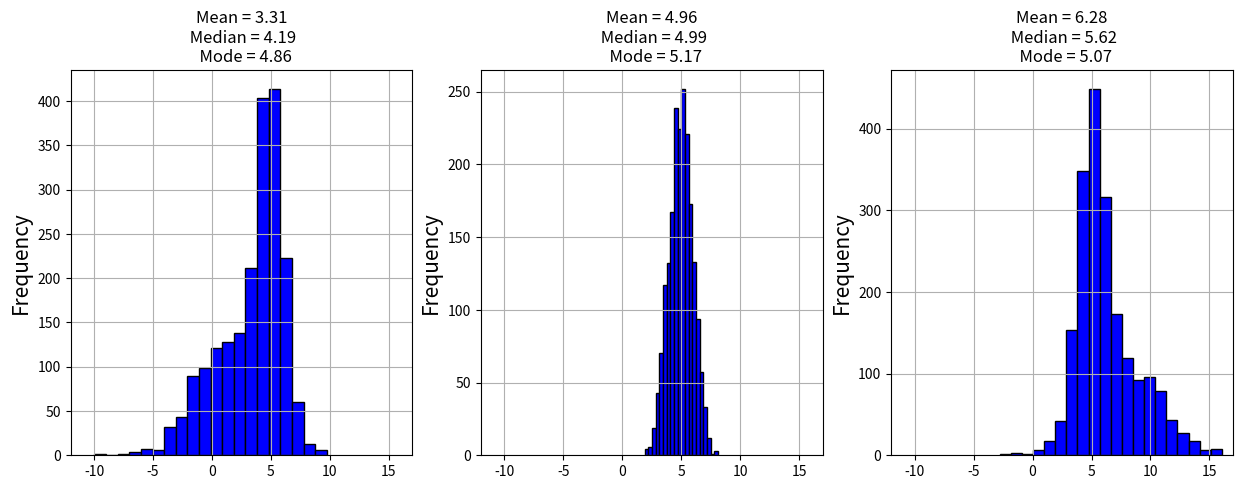
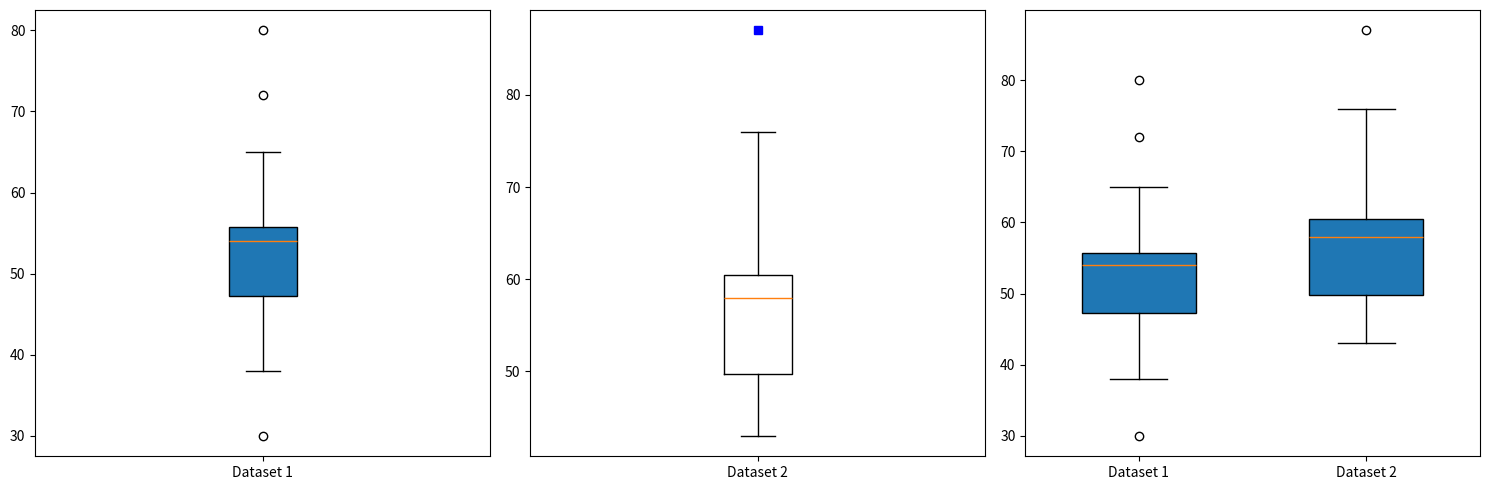
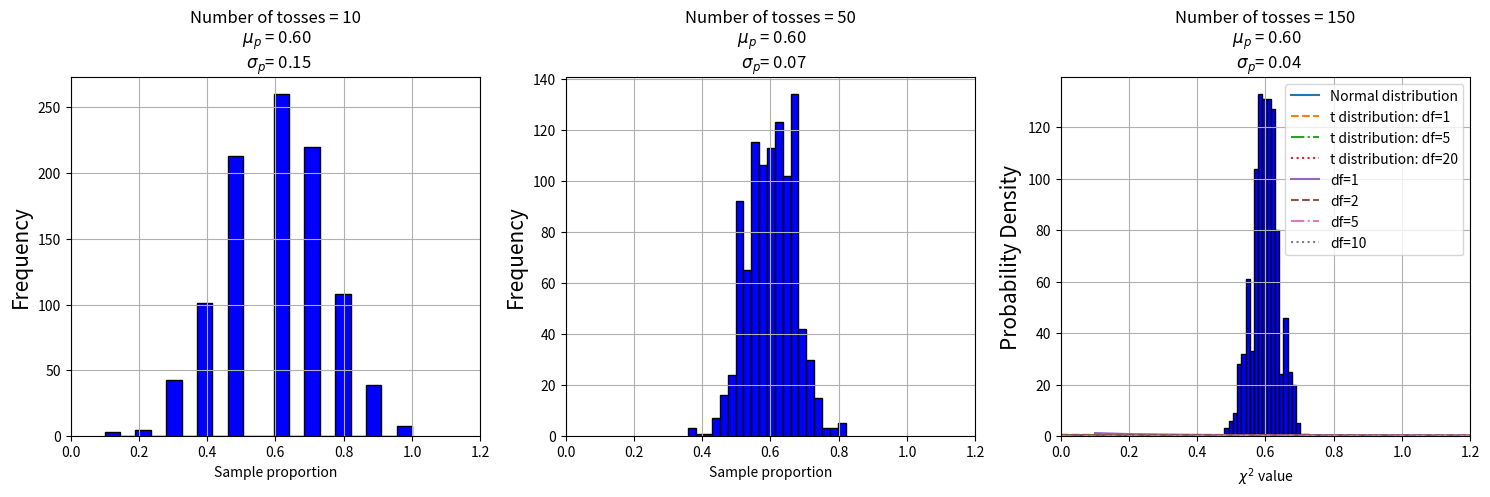

Source code (Python) for these figures, in order:
#Listing 12.1
import numpy as np
import scipy.stats as stats

x1 = np.array([2, 6, 3, 4, 6, 0, 6])
print('The mean of x1 is', np.round(np.mean(x1),2))
print('The median of x1 is',np.median(x1))
mode_output = stats.mode(x1)
print(f'The mode of x1 is {mode_output.mode} and the count is {mode_output.count}')

x2 = np.array([2, 1, 3, 4, 5, 0, 6])
print('The mean of x2 is',np.mean(x2))
print('The median of x2 is',np.median(x2))
mode_output = stats.mode(x2)
print(f'The mode of x2 is {mode_output.mode} and the count is {mode_output.count}')


#Listing 12.2
import numpy as np
import scipy.stats as stats

E = np.array([[2, 1, 4],[3, 0, 5],[2, 2, 2],[1, -1, 4]])

print('The mean of each column is ', np.mean(E, axis=0)) 
print('The mean of each row is ', np.round(np.mean(E, axis=1),2)) 
print('The median of each column is ', np.median(E, axis=0)) 
print('The median of each row is ', np.median(E, axis=1)) 
mode_output = stats.mode(E, axis=0)
print(f'The mode of each column is {mode_output.mode}\nThe corresponding count is {mode_output.count}')
mode_output1 = stats.mode(E, axis=1)
print(f'The mode of each row is {mode_output1.mode}\nThe corresponding count is {mode_output1.count}')


#Listing 12.3
from scipy.stats import gaussian_kde

def find_mode_conti_rv(dataset):
    Gauss_kde = gaussian_kde(dataset)
    pdf_vals = Gauss_kde(dataset) 
    mode_index = np.argmax(pdf_vals)
    mode_value = dataset[mode_index]  
    return mode_value

#Listing 12.4
import numpy as np
import matplotlib.pyplot as plt

np.random.seed(421)
normal_data_0 = np.random.normal(loc=5, scale=1, size=1000)
normal_data_1 = np.random.normal(loc=1.5, scale=3, size=1000)
normal_data_2 = np.random.normal(loc=7.5, scale=3, size=1000)

left_skewed_data = np.concatenate((normal_data_0, normal_data_1))
right_skewed_data = np.concatenate((normal_data_0, normal_data_2))
normal_data = np.random.normal(loc=5, scale=1, size=2000)

data = np.column_stack((left_skewed_data, normal_data, right_skewed_data))

fig, axes = plt.subplots(1, 3, figsize=(15, 5))

for ax, col_data in zip(axes, data.T):
    col_mean = np.mean(col_data)
    col_median = np.median(col_data)
    col_mode = find_mode_conti_rv(col_data)
    ax.hist(col_data, bins=20, color='blue', alpha=1, edgecolor='black')
    ax.set_title('Mean = {:.2f}\n Median = {:.2f}\n  Mode = {:.2f}'.format(col_mean, col_median, col_mode))
    ax.set_ylabel('Frequency', fontsize ="15")
    ax.grid(True)
    ax.set_xlim(-12, 17)

fig.savefig("centre.eps", format='eps', dpi=600)

#Listing 12.5
import numpy as np

np.random.seed(421)
normal_data = np.random.normal(loc=5, scale=1, size=1000)
normal_data_1 = np.random.normal(loc=1.5, scale=3, size=1000)
normal_data_2 = np.random.normal(loc=7.5, scale=3, size=1000)

left_skewed_data = np.concatenate((normal_data, normal_data_1))
right_skewed_data = np.concatenate((normal_data, normal_data_2))
normal_data = np.random.normal(loc=5, scale=1, size=2000)

print('Left skewed distribution:\n standard deviation = {:.2f}, mean = {:.2f}, CV = {:.2f}.'.format(np.std(left_skewed_data), np.mean(left_skewed_data), np.std(left_skewed_data)/np.mean(left_skewed_data)))
print('Normal distribution:\n standard deviation = {:.2f}, mean = {:.2f}, CV = {:.2f}.'.format(np.std(normal_data), np.mean(normal_data), np.std(normal_data)/np.mean(normal_data)))
print('Right skewed distribution:\n standard deviation = {:.2f}, mean = {:.2f}, CV = {:.2f}.'.format(np.std(right_skewed_data), np.mean(right_skewed_data), np.std(right_skewed_data)/np.mean(right_skewed_data)))

#Listing 12.6
import matplotlib.pyplot as plt
import numpy as np

data = np.array([[55,72,52,45,58,55,30,52,38,55,42,65,53,55,80,48],
                 [60,76,57,49,62,58,43,46,60,50,67,58,59,43,87,56]])
data = data.T

fig, axes = plt.subplots(1, 3, figsize=(15, 5))
box1 = axes[0].boxplot(data[:,0], patch_artist=True, labels = ['Dataset 1'])
box2 = axes[1].boxplot(data[:,1], patch_artist=False, labels = ['Dataset 2'], sym = 'bs')
box = axes[2].boxplot(data, patch_artist=True, labels = ['Dataset 1', 'Dataset 2'], widths = 0.5)

q1_data1 = box['boxes'][0].get_path().vertices[0, 1] 
q1_data2 = box['boxes'][1].get_path().vertices[0, 1]
median_data1 = box['medians'][0].get_ydata()[0]
median_data2 = box['medians'][1].get_ydata()[0]
q3_data1 = box['boxes'][0].get_path().vertices[2, 1] 
q3_data2 = box['boxes'][1].get_path().vertices[2, 1] 
print('Quantiles for Dataset 1:\n Q1:', q1_data1, 'Median', median_data1, 'Q3:', q3_data1)
print('Quantiles for Dataset 2:\n Q1:', q1_data2, 'Median', median_data2, 'Q3:', q3_data2)

outliers_data1 = box['fliers'][0].get_ydata()
outliers_data2 = box['fliers'][1].get_ydata()
print('Outliers of Dataset 1:', outliers_data1)
print('Outliers of Dataset 2:', outliers_data2)

plt.tight_layout()
plt.savefig('boxplots.eps', format='eps',dpi=600)


#Listing 12.7
import numpy as np
from scipy.stats import binom
import matplotlib.pyplot as plt

sample_sizes = [10, 50, 150]  
prob_heads = 0.6 

fig, axes = plt.subplots(1, len(sample_sizes), figsize=(15, 5))

for ax, num_tosses in zip(axes, sample_sizes):
    num_heads = binom.rvs(n=num_tosses, p=prob_heads, size=1000, random_state=421)
    proportion_heads = num_heads / num_tosses
    mu_sample_prop = np.mean(proportion_heads)
    sigma_sample_prop = np.std(proportion_heads)
    ax.hist(proportion_heads, bins=20, color='blue', alpha=1, edgecolor='black')
    ax.set_title('Number of tosses = {}\n $\mu_p$ = {:.2f}\n  $\sigma_p$= {:.2f}'.format(num_tosses, mu_sample_prop, sigma_sample_prop))
    ax.set_xlabel('Sample proportion')
    ax.set_ylabel('Frequency', fontsize ="15")
    ax.grid(True)
    ax.set_xlim(0, 1.2)

plt.tight_layout()
fig.savefig("distribution_sample_prop.eps", format='eps', dpi=600)

#Extra for listing 12.7
import numpy as np 

n1, n2, n3 = 10, 50, 150
p = 0.6
sigma_x1 = np.sqrt(p*(1-p)/n1)
sigma_x2 = np.sqrt(p*(1-p)/n2)
sigma_x3 = np.sqrt(p*(1-p)/n3)
print('For the first sampling, the standard deviation of the sample means is ',np.round(sigma_x1,2))
print('For the second sampling, the standard deviation of the sample means is ',np.round(sigma_x2,2))
print('For the third sampling, the standard deviation of the sample means is ',np.round(sigma_x3,2))

#Listing 12.8
import numpy as np
from scipy.stats import norm, t
import matplotlib.pyplot as plt

x = np.linspace(-5, 5, 1000)
plt.plot(x, norm.pdf(x), label='Normal distribution')

line_styles = ['--', '-.', ':']
dfs = [1, 5, 20]

for df, line in zip(dfs, line_styles):
    plt.plot(x, t.pdf(x, df), linestyle=line, label=f't distribution: df={df}')

plt.legend()
plt.grid(True)
plt.xlabel(r'$x$ value')
plt.ylabel('Probability Density')
plt.savefig('normal_t_distributions.eps', format='eps', dpi=600)


#Listing 12.9
import numpy as np
from scipy.stats import chi2
import matplotlib.pyplot as plt

chi2_value = np.linspace(0, 10, 100)
line_styles = ['-','--', '-.', ':']
dfs = [1, 2, 5, 10]

for df, line in zip(dfs, line_styles):
    plt.plot(chi2_value, chi2.pdf(chi2_value, df), linestyle=line, label=f'df={df}')

plt.legend()
plt.grid(True)
plt.xlabel(r'$\chi^2$ value')
plt.ylabel('Probability Density')
plt.savefig("chi_square_distributions.eps", format='eps', dpi=600)

#Listing 12.10
from scipy.stats import norm

confidence = 0.95

n1, n2 = 10, 50
small_sample =norm.rvs(size=n1, random_state=421)
large_sample =norm.rvs(size=n2, random_state=421)

#Listing 12.11
def confidence_interval_mean(mu, std_err, sample_size, confidence):  
    lower_ci = mu - norm.ppf((1 + confidence) / 2) * std_err
    upper_ci = mu + norm.ppf((1 + confidence) / 2) * std_err
    return lower_ci,  upper_ci

#Listing 12.12
import numpy as np

mu_small_sample = np.mean(small_sample)
std_err_small_sample = np.std(small_sample,ddof=1) / np.sqrt(n1)
lower_ci,  upper_ci = confidence_interval_mean(mu_small_sample, std_err_small_sample, n1, confidence)
print('Small sample (n=10) CI: ({:.3f}, {:.3f})'.format(lower_ci,  upper_ci))

mu_large_sample = np.mean(large_sample)
std_err_large_sample = np.std(large_sample, ddof=1) / np.sqrt(n2)
lower_ci,  upper_ci = confidence_interval_mean(mu_large_sample, std_err_large_sample, n2, confidence)
print('Large sample (n=50) CI: ({:.3f}, {:.3f})'.format(lower_ci,  upper_ci))

#Listing 12.13
ci_z_small = norm.interval(confidence=confidence, loc=np.mean(small_sample), scale=np.std(small_sample,ddof=1)/np.sqrt(n1)) 
print('Small sample (n=10) CI: ({:.3f}, {:.3f})'.format(ci_z_small[0], ci_z_small[1]))
ci_z_large = norm.interval(confidence=0.95, loc=np.mean(large_sample), scale=np.std(large_sample, ddof=1)/np.sqrt(n2)) 
print('Large sample (n=50) CI: ({:.3f}, {:.3f})'.format(ci_z_large[0], ci_z_large[1]))

#Listing 12.14
import numpy as np
from scipy.stats import norm

events_interest, sample_size = 696, 1000
confidence = 0.99
sample_prop = events_interest/sample_size
print('Proportion in sample = ',sample_prop)
std_err = np.sqrt(sample_prop * (1-sample_prop)/sample_size)
ci_z_prop = (sample_prop - norm.ppf((1 + confidence) / 2) * std_err, sample_prop + norm.ppf((1 + confidence) / 2) * std_err)
print('Proportion CI is ({:.3f}, {:.3f})'.format(ci_z_prop[0], ci_z_prop[1]))


#Listing 12.15 - confidence intervals for proportions
from scipy.stats import binomtest

print('Proportion in sample = ',696/1000)
result = binomtest(k=696, n=1000, p=0.5)
ci_lower, ci_upper = result.proportion_ci(confidence_level=0.99)
print('Proportion CI is ({:.3f}, {:.3f})'.format(np.round(ci_lower,3), np.round(ci_upper,3)))

#Listing 12.16 - Confidence interval for Chi-square
import numpy as np
from scipy.stats import chi2
              
sample_size = 30           
sigma2 = 12.5 **2 
print('Sample variance is ', sigma2)
alpha = 0.1 
df = sample_size - 1                 

upper = (sample_size-1) * sigma2 / chi2.ppf(alpha/2, df)
lower = (sample_size-1) * sigma2 / chi2.ppf(1-alpha/2, df)
print('CI of variance using chi-square distribution:\n ({:.3f}, {:.3f})'.format(lower, upper))

#Listing 12.17
from scipy.stats import chi2

df = 6  
p = 0.95 

critical_value = chi2.ppf(p, df)
print('Critical value at p=0.95 is {}.'.format(critical_value))
prob = chi2.cdf(critical_value, df)
print('CDF at the critical value is {}.'.format(prob))

#Listing 12.18 - Student's t test
import numpy as np  
from scipy.stats import t, ttest_1samp 

mu = 4
sample = np.array([4.2, 4.2, 4.4, 4.3, 4.3, 4.0, 4.2, 4.1, 4.3, 3.9, 4.3, 4.2, 3.8, 4.3, 4.5])
sample_size = len(sample)
df, sl = sample_size - 1, 0.05
print('The sample mean={:.2f}, the sample std={:.2f}.'.format(np.mean(sample),np.std(sample)))
t_stat_1 = (np.mean(sample) - mu)/(np.std(sample,ddof=1)/np.sqrt(sample_size))
print('t-statistic = ', t_stat_1) 
critical_t_stat = t.ppf(1-sl/2, df)
print('critical-t-statistic = ', critical_t_stat)
if t_stat_1 > 0:
    probability = 2 * (1 - t.cdf(t_stat_1, df))
else:
    probability = 2 * t.cdf(t_stat_1, df)
print('probability = ', probability)
if t_stat_1 < critical_t_stat and t_stat_1 > -critical_t_stat:
    print('Do not reject the null hypothesis')
else:
    print('Reject the null hypothesis')

t_stat2, p_val = ttest_1samp(a=sample, popmean = mu)
print('t-statistic = ', t_stat2)  
print('p-value = ', p_val) 

#Listing 12.19 - Difference between means of two samples
import numpy as np  
from scipy.stats import t, ttest_ind_from_stats 

sample_size_1, sample_size_2 = 16, 15 
mu_1, mu_2 = 65, 60
std_1, std_2 = 7, 13
df, sl = sample_size_1 + sample_size_2 - 2, 0.05
sigma = np.sqrt(((sample_size_1-1)*std_1**2 + (sample_size_2-1)*std_2**2)/df)
t_stat_1 = (mu_1 - mu_2)/(sigma * np.sqrt(1/sample_size_1 + 1/sample_size_2))
print('t-statistic = ', t_stat_1) 
critical_t_stat = t.ppf(1-sl/2, df)
print('critical-t-statistic = ', critical_t_stat)
if t_stat_1 > 0:
    probability = 2 * (1 - t.cdf(t_stat_1, df))
else:
    probability = 2 * t.cdf(t_stat_1, df)
print('probability = ', probability)
if probability > sl:
    print('Do not reject the null hypothesis')
else:
    print('Reject the null hypothesis')

t_stat_2, p_val = ttest_ind_from_stats(mean1=mu_1, std1=std_1, nobs1=sample_size_1,
                     mean2=mu_2, std2=std_2, nobs2=sample_size_2) 
print('t-statistic = ', t_stat_2)  
print('p-value = ', p_val)

#Listing 12.20 - Chi-square test - one way
import numpy as np
from scipy.stats import chi2, chisquare

f_obs = np.array([35, 45, 32, 48, 38, 42]) 
f_exp = np.sum(f_obs)/len(f_obs)
print('The expected frequency is:', f_exp)
chi2_stat = np.sum(((f_obs - f_exp) ** 2) / f_exp)
print('The Chi-square statistic = ', chi2_stat)
df = len(f_obs)-1
probability = 1 - chi2.cdf(chi2_stat, df)
print('probability = ', probability)
sl = 0.05
if probability > sl:
    print('Do not reject the null hypothesis')
else:
    print('Reject the null hypothesis')

results = chisquare(f_obs)
print('The Chi-square statistic = ', results.statistic)
print('probability = ', results.pvalue)

#Listing 12.21 - Chi-square test for two-way table
import numpy as np
from scipy.stats import chi2_contingency

obs = np.array([[5, 30, 5], [3, 15, 2]])
sl = 0.05
res = chi2_contingency(obs)
print('The expected frequencies are:\n',res.expected_freq)
print('The chi-square test statistic = ',res.statistic)
print('The degrees of freedom = ',res.dof)
print('The p-value = ',res.pvalue)
if res.pvalue > sl:
    print('Do not reject the null hypothesis')
else:
    print('Reject the null hypothesis')

